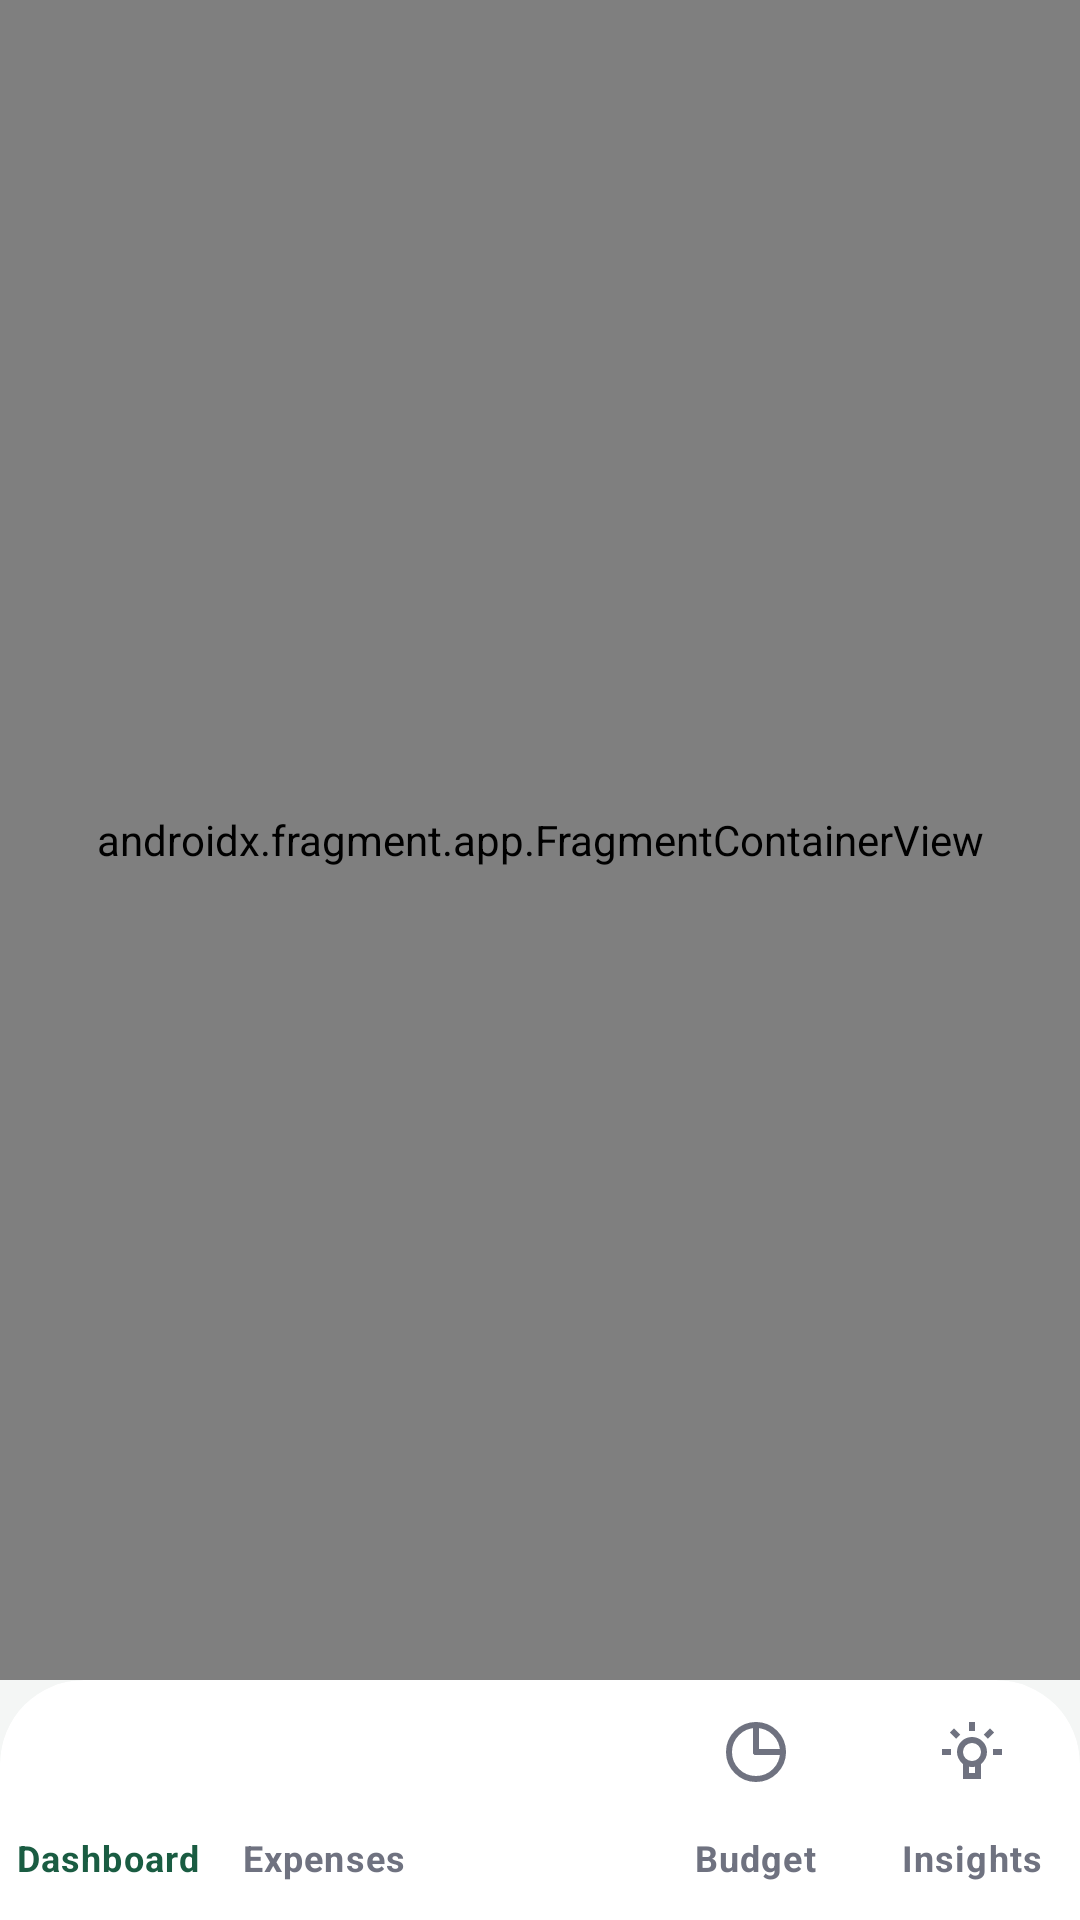

This screen was rendered from an Android layout file. Write that file and the resources it references.
<!-- AndroidManifest.xml: application theme Theme.SpendWise -->
<!-- res/layout/activity_main.xml -->
<?xml version="1.0" encoding="utf-8"?>
<androidx.constraintlayout.widget.ConstraintLayout
    xmlns:android="http://schemas.android.com/apk/res/android"
    xmlns:app="http://schemas.android.com/apk/res-auto"
    xmlns:tools="http://schemas.android.com/tools"
    android:id="@+id/main"
    android:layout_width="match_parent"
    android:layout_height="match_parent"
    android:background="@color/sw_background"
    tools:context=".ui.MainActivity">

    <androidx.fragment.app.FragmentContainerView
        android:id="@+id/fragment_container"
        android:name="androidx.navigation.fragment.NavHostFragment"
        android:layout_width="0dp"
        android:layout_height="0dp"
        app:defaultNavHost="true"
        app:navGraph="@navigation/nav_graph_main"
        app:layout_constraintBottom_toTopOf="@+id/bottomNavigationView"
        app:layout_constraintEnd_toEndOf="parent"
        app:layout_constraintStart_toStartOf="parent"
        app:layout_constraintTop_toTopOf="parent" />

    <com.google.android.material.floatingactionbutton.FloatingActionButton
        android:id="@+id/floatingActionButton"
        android:layout_width="wrap_content"
        android:layout_height="wrap_content"
        android:layout_marginTop="10dp"
        android:backgroundTint="@color/fab_background"
        android:contentDescription="@string/add_expense_title"
        android:src="@drawable/ic_add_expense"
        app:elevation="3dp"
        app:fabCustomSize="@dimen/sw_fab_size"
        app:layout_constraintEnd_toEndOf="@+id/bottomNavigationView"
        app:layout_constraintHorizontal_bias="0.498"
        app:layout_constraintStart_toStartOf="@+id/bottomNavigationView"
        app:layout_constraintTop_toTopOf="@+id/bottomNavigationView"
        app:maxImageSize="@dimen/sw_bottom_nav_icon_size"
        app:tint="@color/fab_icon_color" />

    <com.google.android.material.bottomnavigation.BottomNavigationView
        android:id="@+id/bottomNavigationView"
        android:layout_width="0dp"
        android:layout_height="wrap_content"
        android:minHeight="@dimen/sw_bottom_nav_min_height"
        android:background="@drawable/bg_bottom_navigation"
        android:clipToOutline="true"
        android:elevation="@dimen/sw_navigation_elevation"
        app:itemActiveIndicatorStyle="@style/SpendWiseBottomNavigationIndicator"
        app:itemHorizontalTranslationEnabled="false"
        app:itemIconSize="@dimen/sw_bottom_nav_icon_size"
        app:itemIconTint="@color/bottom_nav_item_colors"
        app:itemTextAppearanceActive="@style/BottomNavText"
        app:itemTextAppearanceInactive="@style/BottomNavText"
        app:itemTextColor="@color/bottom_nav_item_colors"
        app:labelVisibilityMode="labeled"
        app:layout_constraintBottom_toBottomOf="parent"
        app:layout_constraintEnd_toEndOf="parent"
        app:layout_constraintStart_toStartOf="parent"
        app:menu="@menu/menu_bottom_nav" />

</androidx.constraintlayout.widget.ConstraintLayout>
<!-- resources referenced by this layout -->
<resources>
  <color name="fab_background">#1A5C42</color>
  <color name="fab_icon_color">#FFFFFF</color>
  <color name="sw_background">#F4F6F5</color>
  <dimen name="sw_bottom_nav_icon_size">24dp</dimen>
  <dimen name="sw_bottom_nav_min_height">80dp</dimen>
  <dimen name="sw_fab_size">52dp</dimen>
  <dimen name="sw_navigation_elevation">8dp</dimen>
  <!-- drawable bg_bottom_navigation (drawable) -->
  <?xml version="1.0" encoding="utf-8"?>
  <shape xmlns:android="http://schemas.android.com/apk/res/android"
      android:shape="rectangle">
  
      <solid android:color="@color/sw_surface" />
  
      <corners
          android:topLeftRadius="@dimen/sw_bottom_nav_top_corner_radius"
          android:topRightRadius="@dimen/sw_bottom_nav_top_corner_radius" />
  
  </shape>
  <!-- drawable ic_add_expense (drawable) -->
  <vector xmlns:android="http://schemas.android.com/apk/res/android"
      android:width="24dp"
      android:height="24dp"
      android:viewportWidth="24"
      android:viewportHeight="24">
  
    <path
        android:pathData="M11,5H13V11H19V13H13V19H11V13H5V11H11V5Z"
        android:fillColor="#1976D2"/>
  </vector>
  <string name="add_expense_title">Add Expense</string>
  <style name="BottomNavText" parent="TextAppearance.MaterialComponents.Caption">
  
          <item name="android:textSize">12sp</item>
          <item name="android:textStyle">bold</item>
  
      </style>
  <style name="SpendWiseBottomNavigationIndicator">
          <item name="android:width">56dp</item>
          <item name="android:height">32dp</item>
          <item name="android:color">@color/sw_nav_active_indicator</item>
          <item name="shapeAppearance">
              @style/SpendWiseBottomNavigationIndicatorShape
          </item>
      </style>
  <style name="Theme.SpendWise" parent="Base.Theme.SpendWise" />
  <color name="sw_surface">#FFFFFF</color>
  <dimen name="sw_bottom_nav_top_corner_radius">28dp</dimen>
  <color name="sw_nav_active_indicator">#E8F5EF</color>
  <style name="SpendWiseBottomNavigationIndicatorShape">
          <item name="cornerFamily">rounded</item>
          <item name="cornerSize">16dp</item>
      </style>
  <style name="Base.Theme.SpendWise" parent="Theme.Material3.DayNight.NoActionBar">
  
          
          <item name="colorPrimary">@color/sw_green_primary</item>
          <item name="colorOnPrimary">@color/sw_on_primary</item>
          <item name="colorPrimaryContainer">@color/sw_surface_primary</item>
          <item name="colorOnPrimaryContainer">@color/sw_text_primary</item>
  
          <item name="colorSecondary">@color/sw_primary_action</item>
          <item name="colorOnSecondary">@color/sw_on_primary</item>
  
          
          <item name="android:colorBackground">@color/sw_background</item>
          <item name="android:windowBackground">@color/sw_background</item>
          <item name="colorSurface">@color/sw_surface</item>
          <item name="colorOnSurface">@color/sw_text_primary</item>
          <item name="colorOnSurfaceVariant">@color/sw_text_secondary</item>
  
          
          <item name="colorOutline">@color/sw_outline</item>
          <item name="colorOutlineVariant">@color/sw_outline_soft</item>
  
          
          <item name="android:statusBarColor">@color/sw_background</item>
          <item name="android:navigationBarColor">@color/sw_surface</item>
          <item name="android:windowLightStatusBar">true</item>
  
  
          
  
      </style>
  <color name="sw_green_primary">#1A5C42</color>
  <color name="sw_on_primary">#FFFFFF</color>
  <color name="sw_surface_primary">#D5F2E8</color>
  <color name="sw_text_primary">#101828</color>
  <color name="sw_primary_action">#0F7A5A</color>
  <color name="sw_text_secondary">#667085</color>
  <color name="sw_outline">#D0D5DD</color>
  <color name="sw_outline_soft">#EAECF0</color>
</resources>
